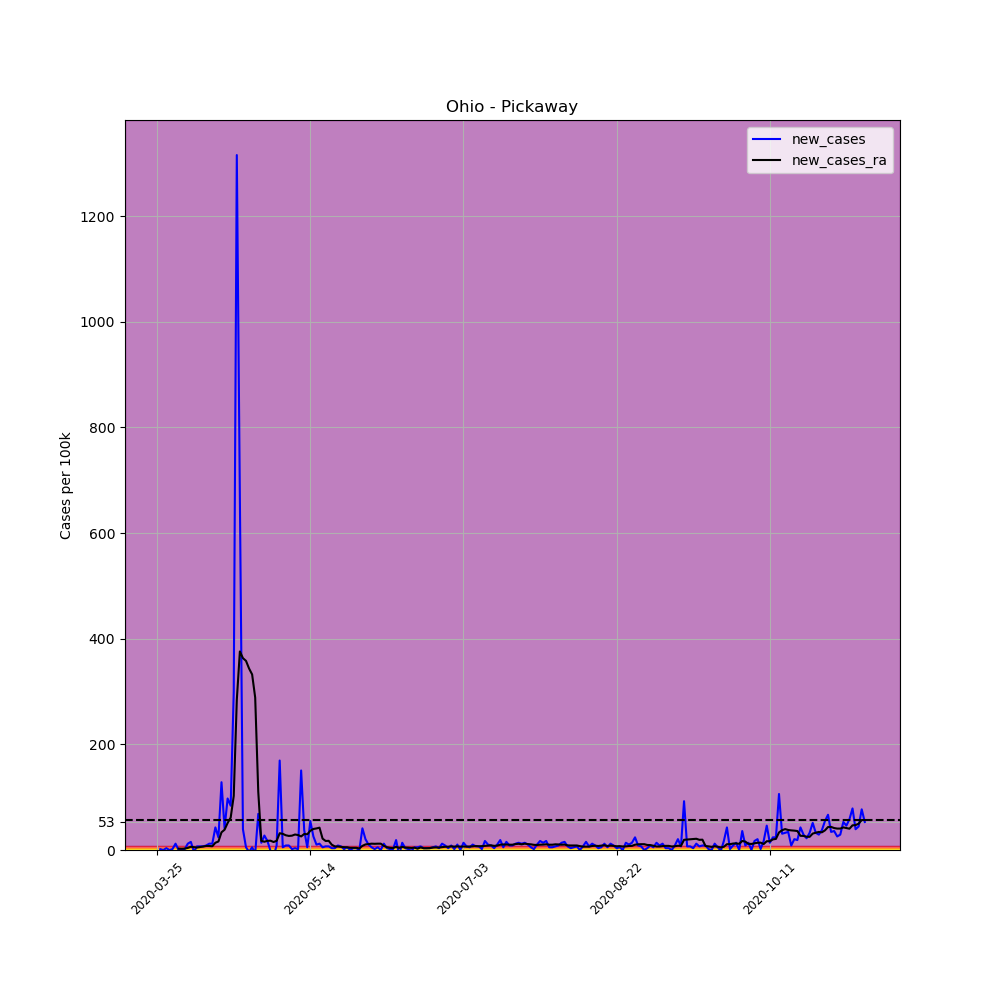

Source data for this figure (header and first rows):
, date, county, state, fips, cases, deaths, COUNTY, STNAME, CTYNAME, POPESTIMATE2019, per_100k, per_100k_ra, new_cases, new_cases_ra
340547, 2020-03-25, Pickaway, Ohio, 39129, 1, 0, 129, Ohio, Pickaway, 58457, 1.711, , , 
340548, 2020-03-26, Pickaway, Ohio, 39129, 2, 0, 129, Ohio, Pickaway, 58457, 3.421, , 1.711, 
340549, 2020-03-27, Pickaway, Ohio, 39129, 2, 0, 129, Ohio, Pickaway, 58457, 3.421, , 0.0, 
340550, 2020-03-28, Pickaway, Ohio, 39129, 4, 0, 129, Ohio, Pickaway, 58457, 6.843, , 3.421, 
340551, 2020-03-29, Pickaway, Ohio, 39129, 4, 0, 129, Ohio, Pickaway, 58457, 6.843, , 0.0, 
340552, 2020-03-30, Pickaway, Ohio, 39129, 5, 0, 129, Ohio, Pickaway, 58457, 8.553, , 1.711, 
340553, 2020-03-31, Pickaway, Ohio, 39129, 12, 0, 129, Ohio, Pickaway, 58457, 20.53, 7.331, 11.97, 
340554, 2020-04-01, Pickaway, Ohio, 39129, 12, 0, 129, Ohio, Pickaway, 58457, 20.53, 10.02, 0.0, 2.688
340555, 2020-04-02, Pickaway, Ohio, 39129, 12, 0, 129, Ohio, Pickaway, 58457, 20.53, 12.46, 0.0, 2.444
340556, 2020-04-03, Pickaway, Ohio, 39129, 13, 0, 129, Ohio, Pickaway, 58457, 22.24, 15.15, 1.711, 2.688
340557, 2020-04-04, Pickaway, Ohio, 39129, 20, 0, 129, Ohio, Pickaway, 58457, 34.21, 19.06, 11.97, 3.91
340558, 2020-04-05, Pickaway, Ohio, 39129, 29, 0, 129, Ohio, Pickaway, 58457, 49.61, 25.17, 15.4, 6.109
340559, 2020-04-06, Pickaway, Ohio, 39129, 27, 0, 129, Ohio, Pickaway, 58457, 46.19, 30.55, -3.421, 5.376
340560, 2020-04-07, Pickaway, Ohio, 39129, 31, 0, 129, Ohio, Pickaway, 58457, 53.03, 35.19, 6.843, 4.643
340561, 2020-04-08, Pickaway, Ohio, 39129, 35, 0, 129, Ohio, Pickaway, 58457, 59.87, 40.81, 6.843, 5.621
340562, 2020-04-09, Pickaway, Ohio, 39129, 39, 0, 129, Ohio, Pickaway, 58457, 66.72, 47.41, 6.843, 6.598
340563, 2020-04-10, Pickaway, Ohio, 39129, 44, 0, 129, Ohio, Pickaway, 58457, 75.27, 54.99, 8.553, 7.576
340564, 2020-04-11, Pickaway, Ohio, 39129, 51, 0, 129, Ohio, Pickaway, 58457, 87.24, 62.56, 11.97, 7.576
340565, 2020-04-12, Pickaway, Ohio, 39129, 58, 0, 129, Ohio, Pickaway, 58457, 99.22, 69.65, 11.97, 7.087
340566, 2020-04-13, Pickaway, Ohio, 39129, 83, 0, 129, Ohio, Pickaway, 58457, 142, 83.33, 42.77, 13.69
340567, 2020-04-14, Pickaway, Ohio, 39129, 97, 0, 129, Ohio, Pickaway, 58457, 165.9, 99.46, 23.95, 16.13
340568, 2020-04-15, Pickaway, Ohio, 39129, 172, 0, 129, Ohio, Pickaway, 58457, 294.2, 132.9, 128.3, 33.48
340569, 2020-04-16, Pickaway, Ohio, 39129, 196, 4, 129, Ohio, Pickaway, 58457, 335.3, 171.3, 41.06, 38.37
340570, 2020-04-17, Pickaway, Ohio, 39129, 253, 4, 129, Ohio, Pickaway, 58457, 432.8, 222.4, 97.51, 51.08
340571, 2020-04-18, Pickaway, Ohio, 39129, 302, 4, 129, Ohio, Pickaway, 58457, 516.6, 283.7, 83.82, 61.34
340572, 2020-04-19, Pickaway, Ohio, 39129, 477, 4, 129, Ohio, Pickaway, 58457, 816, 386.1, 299.4, 102.4
340573, 2020-04-20, Pickaway, Ohio, 39129, 1246, 5, 129, Ohio, Pickaway, 58457, 2131, 670.3, 1315, 284.2
340574, 2020-04-21, Pickaway, Ohio, 39129, 1635, 5, 129, Ohio, Pickaway, 58457, 2797, 1046, 665.4, 375.9
340575, 2020-04-22, Pickaway, Ohio, 39129, 1658, 5, 129, Ohio, Pickaway, 58457, 2836, 1409, 39.35, 363.1
340576, 2020-04-23, Pickaway, Ohio, 39129, 1661, 5, 129, Ohio, Pickaway, 58457, 2841, 1767, 5.132, 358
340577, 2020-04-24, Pickaway, Ohio, 39129, 1659, 5, 129, Ohio, Pickaway, 58457, 2838, 2111, -3.421, 343.6
340578, 2020-04-25, Pickaway, Ohio, 39129, 1662, 5, 129, Ohio, Pickaway, 58457, 2843, 2443, 5.132, 332.4
340579, 2020-04-26, Pickaway, Ohio, 39129, 1658, 5, 129, Ohio, Pickaway, 58457, 2836, 2732, -6.843, 288.6
340580, 2020-04-27, Pickaway, Ohio, 39129, 1698, 5, 129, Ohio, Pickaway, 58457, 2905, 2842, 68.43, 110.5
340581, 2020-04-28, Pickaway, Ohio, 39129, 1706, 7, 129, Ohio, Pickaway, 58457, 2918, 2860, 13.69, 17.35
340582, 2020-04-29, Pickaway, Ohio, 39129, 1722, 20, 129, Ohio, Pickaway, 58457, 2946, 2875, 27.37, 15.64
340583, 2020-04-30, Pickaway, Ohio, 39129, 1732, 21, 129, Ohio, Pickaway, 58457, 2963, 2893, 17.11, 17.35
340584, 2020-05-01, Pickaway, Ohio, 39129, 1731, 22, 129, Ohio, Pickaway, 58457, 2961, 2910, -1.711, 17.6
340585, 2020-05-02, Pickaway, Ohio, 39129, 1724, 22, 129, Ohio, Pickaway, 58457, 2949, 2925, -11.97, 15.15
340586, 2020-05-03, Pickaway, Ohio, 39129, 1729, 22, 129, Ohio, Pickaway, 58457, 2958, 2943, 8.553, 17.35
340587, 2020-05-04, Pickaway, Ohio, 39129, 1828, 22, 129, Ohio, Pickaway, 58457, 3127, 2975, 169.4, 31.77
340588, 2020-05-05, Pickaway, Ohio, 39129, 1831, 22, 129, Ohio, Pickaway, 58457, 3132, 3005, 5.132, 30.55
340589, 2020-05-06, Pickaway, Ohio, 39129, 1836, 22, 129, Ohio, Pickaway, 58457, 3141, 3033, 8.553, 27.86
340590, 2020-05-07, Pickaway, Ohio, 39129, 1841, 23, 129, Ohio, Pickaway, 58457, 3149, 3060, 8.553, 26.64
340591, 2020-05-08, Pickaway, Ohio, 39129, 1842, 23, 129, Ohio, Pickaway, 58457, 3151, 3087, 1.711, 27.13
340592, 2020-05-09, Pickaway, Ohio, 39129, 1844, 23, 129, Ohio, Pickaway, 58457, 3154, 3116, 3.421, 29.33
340593, 2020-05-10, Pickaway, Ohio, 39129, 1845, 23, 129, Ohio, Pickaway, 58457, 3156, 3144, 1.711, 28.35
340594, 2020-05-11, Pickaway, Ohio, 39129, 1933, 23, 129, Ohio, Pickaway, 58457, 3307, 3170, 150.5, 25.66
340595, 2020-05-12, Pickaway, Ohio, 39129, 1955, 24, 129, Ohio, Pickaway, 58457, 3344, 3200, 37.63, 30.3
340596, 2020-05-13, Pickaway, Ohio, 39129, 1958, 25, 129, Ohio, Pickaway, 58457, 3349, 3230, 5.132, 29.81
340597, 2020-05-14, Pickaway, Ohio, 39129, 1990, 25, 129, Ohio, Pickaway, 58457, 3404, 3267, 54.74, 36.41
340598, 2020-05-15, Pickaway, Ohio, 39129, 2005, 25, 129, Ohio, Pickaway, 58457, 3430, 3306, 25.66, 39.83
340599, 2020-05-16, Pickaway, Ohio, 39129, 2011, 25, 129, Ohio, Pickaway, 58457, 3440, 3347, 10.26, 40.81
340600, 2020-05-17, Pickaway, Ohio, 39129, 2018, 25, 129, Ohio, Pickaway, 58457, 3452, 3390, 11.97, 42.28
340601, 2020-05-18, Pickaway, Ohio, 39129, 2021, 25, 129, Ohio, Pickaway, 58457, 3457, 3411, 5.132, 21.51
340602, 2020-05-19, Pickaway, Ohio, 39129, 2025, 31, 129, Ohio, Pickaway, 58457, 3464, 3428, 6.843, 17.11
340603, 2020-05-20, Pickaway, Ohio, 39129, 2029, 32, 129, Ohio, Pickaway, 58457, 3471, 3446, 6.843, 17.35
340604, 2020-05-21, Pickaway, Ohio, 39129, 2031, 32, 129, Ohio, Pickaway, 58457, 3474, 3456, 3.421, 10.02
340605, 2020-05-22, Pickaway, Ohio, 39129, 2033, 32, 129, Ohio, Pickaway, 58457, 3478, 3462, 3.421, 6.843
340606, 2020-05-23, Pickaway, Ohio, 39129, 2038, 35, 129, Ohio, Pickaway, 58457, 3486, 3469, 8.553, 6.598
... 172 more rows
